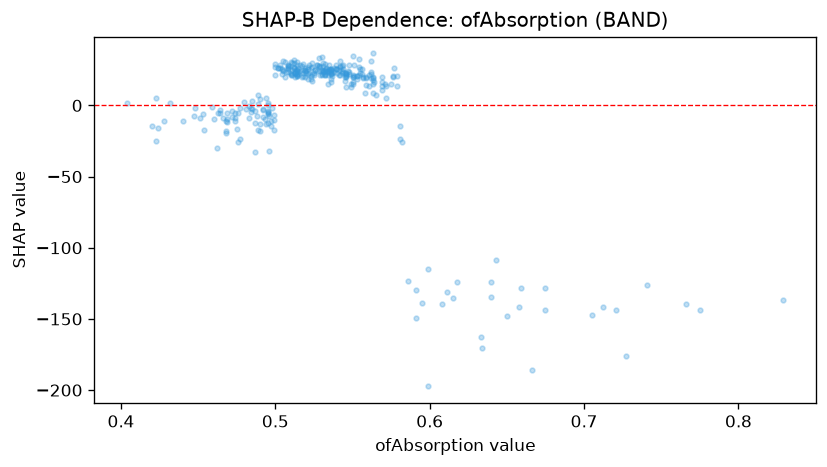

Data behind this chart, as committed beside it:
feature_value, shap_value
0.561, 13.34
0.518, 20.95
0.484, -1.996
0.549, 12.9
0.558, 9.058
0.559, 14.22
0.474, -5.426
0.514, 24.27
0.536, 22.16
0.481, -2.667
0.55, 20.08
0.518, 22.53
0.829, -136.7
0.423, 5.118
0.515, 26.39
0.548, 23.35
0.508, 25.33
0.533, 23.47
0.508, 28.49
0.404, 1.65
0.521, 21.9
0.555, 25.6
0.513, 20.18
0.447, -7.736
0.542, 21.46
0.544, 25.83
0.495, -5.994
0.51, 21.61
0.563, 17.77
0.527, 24.06
0.531, 23.78
0.51, 22.35
0.535, 25.51
0.496, -7.618
0.522, 28.69
0.526, 25.13
0.54, 22.86
0.487, -12.58
0.536, 25.33
0.546, 22.11
0.508, 26.8
0.572, 4.944
0.492, -8.486
0.536, 25.8
0.532, 24.52
0.523, 20.81
0.527, 28.37
0.484, -4.303
0.525, 21.46
0.454, -16.96
0.543, 22.62
0.46, -9.685
0.537, 20.96
0.546, 13.11
0.514, 22.36
0.505, 24.16
0.483, -0.2392
0.52, 22.92
0.494, 5.16
0.453, -6.196
... 259 more rows
